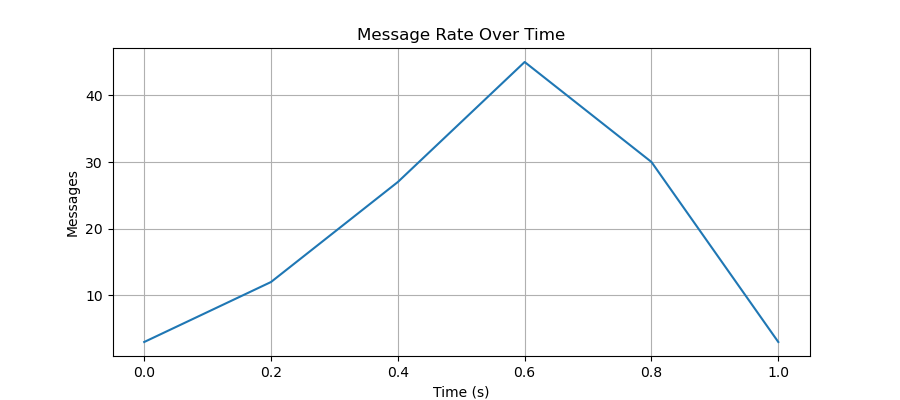

The data file committed next to this chart (first rows):
time_bucket_start, messages
0.0, 3
0.2, 12
0.4, 27
0.6, 45
0.8, 30
1.0, 3
